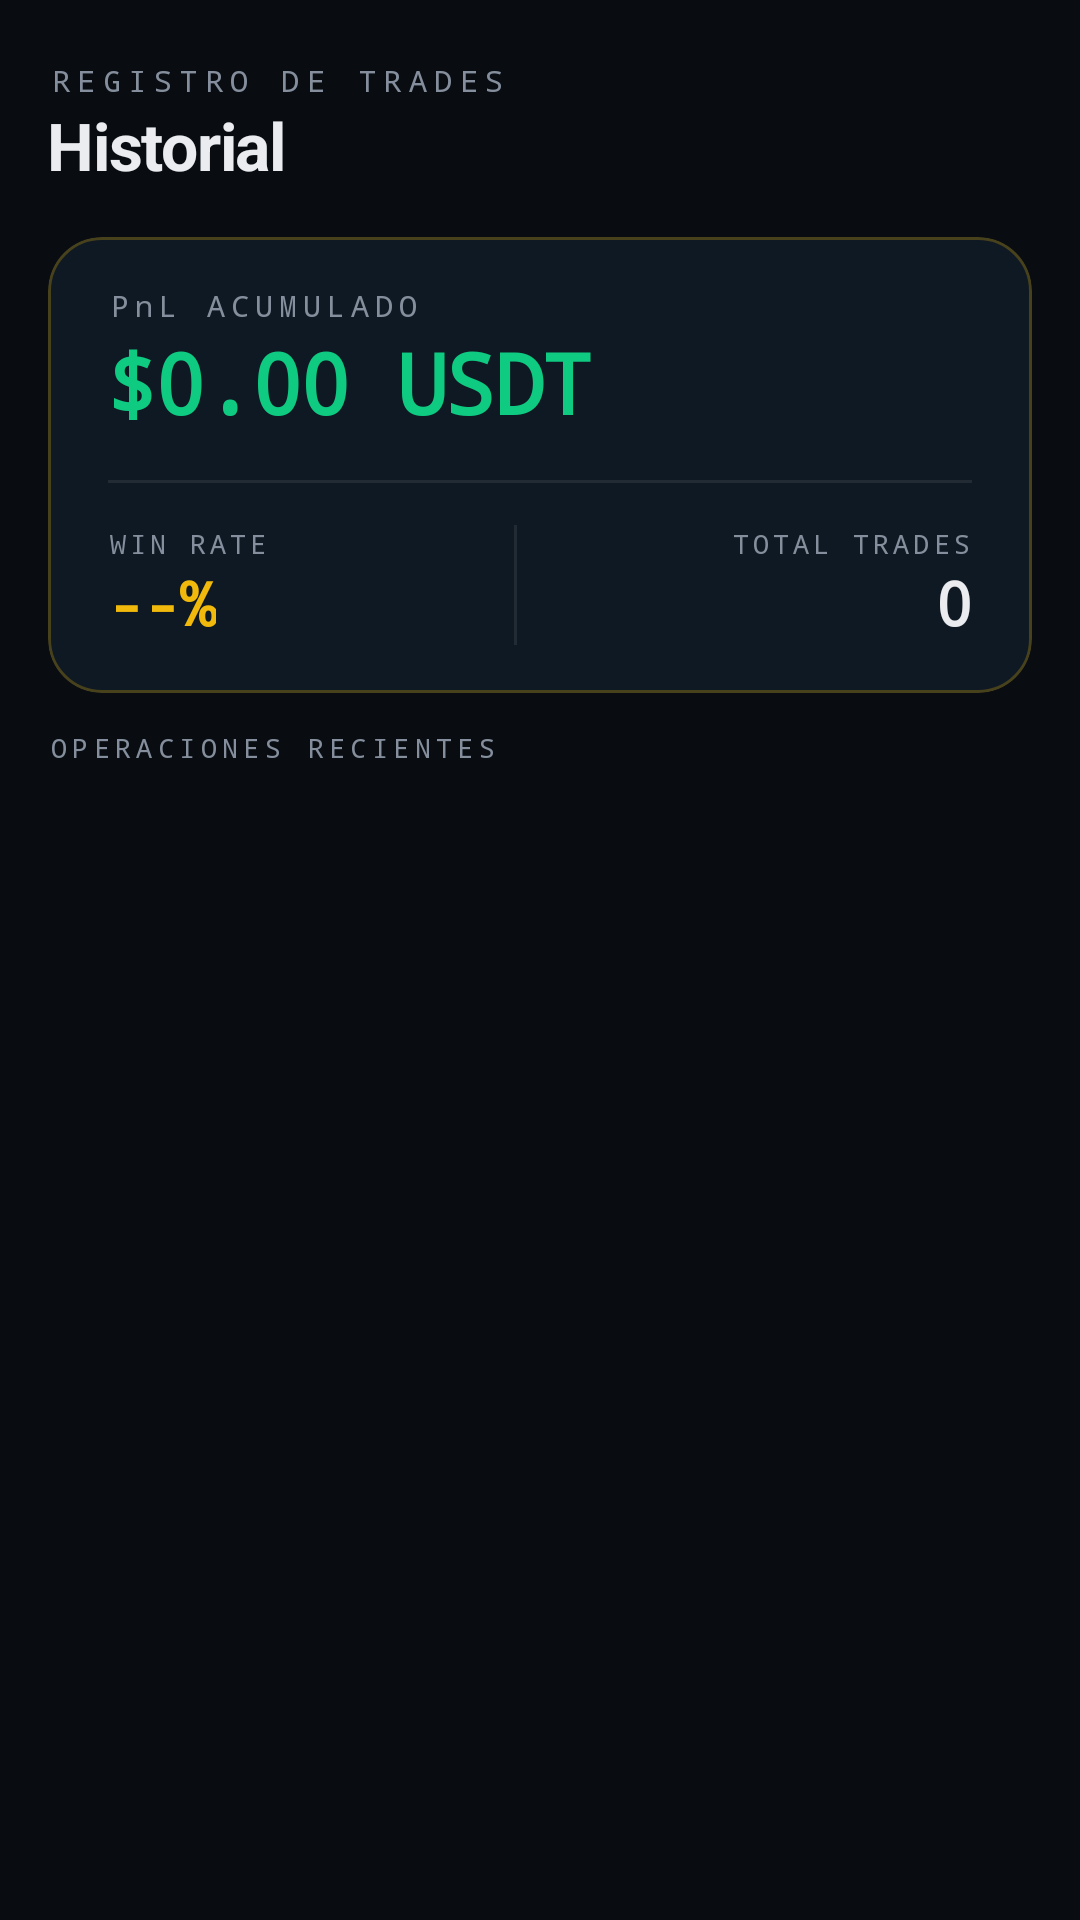

Reconstruct the res/layout file that produces this screen, plus the resources it refers to.
<!-- AndroidManifest.xml: application theme Theme.BitgetBot -->
<!-- res/layout/fragment_history.xml -->
<?xml version="1.0" encoding="utf-8"?>
<LinearLayout
    xmlns:android="http://schemas.android.com/apk/res/android"
    xmlns:app="http://schemas.android.com/apk/res-auto"
    android:layout_width="match_parent"
    android:layout_height="match_parent"
    android:background="@color/bg_main"
    android:orientation="vertical">

    
    <LinearLayout
        android:layout_width="match_parent"
        android:layout_height="wrap_content"
        android:orientation="vertical"
        android:paddingStart="16dp"
        android:paddingEnd="16dp"
        android:paddingTop="20dp"
        android:paddingBottom="16dp">

        <TextView
            android:layout_width="wrap_content"
            android:layout_height="wrap_content"
            android:text="REGISTRO DE TRADES"
            android:textColor="@color/text_secondary"
            android:textSize="10sp"
            android:letterSpacing="0.25"
            android:fontFamily="monospace" />

        <TextView
            android:layout_width="wrap_content"
            android:layout_height="wrap_content"
            android:text="Historial"
            android:textColor="@color/text_primary"
            android:textSize="22sp"
            android:textStyle="bold"
            android:letterSpacing="-0.02" />
    </LinearLayout>

    
    <com.google.android.material.card.MaterialCardView
        android:layout_width="match_parent"
        android:layout_height="wrap_content"
        android:layout_marginStart="16dp"
        android:layout_marginEnd="16dp"
        android:layout_marginBottom="12dp"
        app:cardBackgroundColor="@color/bg_card"
        app:cardCornerRadius="18dp"
        app:strokeColor="@color/stroke_gold"
        app:strokeWidth="1dp"
        app:cardElevation="0dp">

        <LinearLayout
            android:layout_width="match_parent"
            android:layout_height="wrap_content"
            android:orientation="vertical"
            android:paddingStart="20dp"
            android:paddingEnd="20dp"
            android:paddingTop="16dp"
            android:paddingBottom="16dp">

            <TextView
                android:layout_width="wrap_content"
                android:layout_height="wrap_content"
                android:text="PnL ACUMULADO"
                android:textColor="@color/text_secondary"
                android:textSize="10sp"
                android:letterSpacing="0.2"
                android:fontFamily="monospace" />

            <TextView
                android:id="@+id/tvHistoryBalance"
                android:layout_width="wrap_content"
                android:layout_height="wrap_content"
                android:text="$0.00 USDT"
                android:textColor="@color/neon_green"
                android:textSize="28sp"
                android:textStyle="bold"
                android:fontFamily="monospace"
                android:letterSpacing="-0.02" />

            
            <View
                android:layout_width="match_parent"
                android:layout_height="1dp"
                android:background="@color/stroke_faint"
                android:layout_marginTop="14dp"
                android:layout_marginBottom="14dp" />

            <LinearLayout
                android:layout_width="match_parent"
                android:layout_height="wrap_content"
                android:orientation="horizontal">

                <LinearLayout
                    android:layout_width="0dp"
                    android:layout_height="wrap_content"
                    android:layout_weight="1"
                    android:orientation="vertical">

                    <TextView
                        android:layout_width="wrap_content"
                        android:layout_height="wrap_content"
                        android:text="WIN RATE"
                        android:textColor="@color/text_secondary"
                        android:textSize="9sp"
                        android:letterSpacing="0.15"
                        android:fontFamily="monospace" />

                    <TextView
                        android:id="@+id/tvWinRate"
                        android:layout_width="wrap_content"
                        android:layout_height="wrap_content"
                        android:text="--%"
                        android:textColor="@color/neon_gold"
                        android:textSize="20sp"
                        android:textStyle="bold"
                        android:fontFamily="monospace" />
                </LinearLayout>

                <View
                    android:layout_width="1dp"
                    android:layout_height="40dp"
                    android:background="@color/stroke_faint"
                    android:layout_gravity="center_vertical"
                    android:layout_marginEnd="16dp" />

                <LinearLayout
                    android:layout_width="0dp"
                    android:layout_height="wrap_content"
                    android:layout_weight="1"
                    android:orientation="vertical"
                    android:gravity="end">

                    <TextView
                        android:layout_width="wrap_content"
                        android:layout_height="wrap_content"
                        android:text="TOTAL TRADES"
                        android:textColor="@color/text_secondary"
                        android:textSize="9sp"
                        android:letterSpacing="0.15"
                        android:fontFamily="monospace" />

                    <TextView
                        android:id="@+id/tvTotalTrades"
                        android:layout_width="wrap_content"
                        android:layout_height="wrap_content"
                        android:text="0"
                        android:textColor="@color/text_primary"
                        android:textSize="20sp"
                        android:textStyle="bold"
                        android:fontFamily="monospace" />
                </LinearLayout>
            </LinearLayout>
        </LinearLayout>
    </com.google.android.material.card.MaterialCardView>

    
    <TextView
        android:layout_width="wrap_content"
        android:layout_height="wrap_content"
        android:text="OPERACIONES RECIENTES"
        android:textColor="@color/text_secondary"
        android:textSize="9sp"
        android:letterSpacing="0.2"
        android:fontFamily="monospace"
        android:paddingStart="16dp"
        android:paddingBottom="8dp" />

    
    <androidx.recyclerview.widget.RecyclerView
        android:id="@+id/rvHistory"
        android:layout_width="match_parent"
        android:layout_height="0dp"
        android:layout_weight="1"
        android:paddingStart="16dp"
        android:paddingEnd="16dp"
        android:clipToPadding="false" />

</LinearLayout>
<!-- resources referenced by this layout -->
<resources>
  <color name="bg_card">#0F1923</color>
  <color name="bg_main">#090D12</color>
  <color name="neon_gold">#F0B90B</color>
  <color name="neon_green">#0ECB81</color>
  <color name="stroke_faint">#14FFFFFF</color>
  <color name="stroke_gold">#40F0B90B</color>
  <color name="text_primary">#EAECEF</color>
  <color name="text_secondary">#848E9C</color>
  <style name="Theme.BitgetBot" parent="Base.Theme.BitgetBot" />
  <style name="Base.Theme.BitgetBot" parent="Theme.MaterialComponents.DayNight.NoActionBar">
          <item name="colorPrimary">@color/neon_blue</item>
          <item name="colorPrimaryVariant">@color/bg_card</item>
          <item name="colorOnPrimary">@color/white</item>
          <item name="colorSecondary">@color/neon_gold</item>
          <item name="colorOnSecondary">@color/bg_main</item>
          <item name="colorSurface">@color/bg_card</item>
          <item name="colorOnSurface">@color/text_primary</item>
          <item name="android:windowBackground">@color/bg_main</item>
          <item name="android:statusBarColor">@color/bg_main</item>
          <item name="android:navigationBarColor">@color/bg_card</item>
          <item name="android:windowLightStatusBar" tools:targetApi="m">false</item>
          
          <item name="boxBackgroundColor">@color/bg_input</item>
          <item name="android:textColorHint">@color/text_secondary</item>
      </style>
  <color name="neon_blue">#1E90FF</color>
  <color name="white">#FFFFFF</color>
  <color name="bg_input">#0A1520</color>
</resources>
